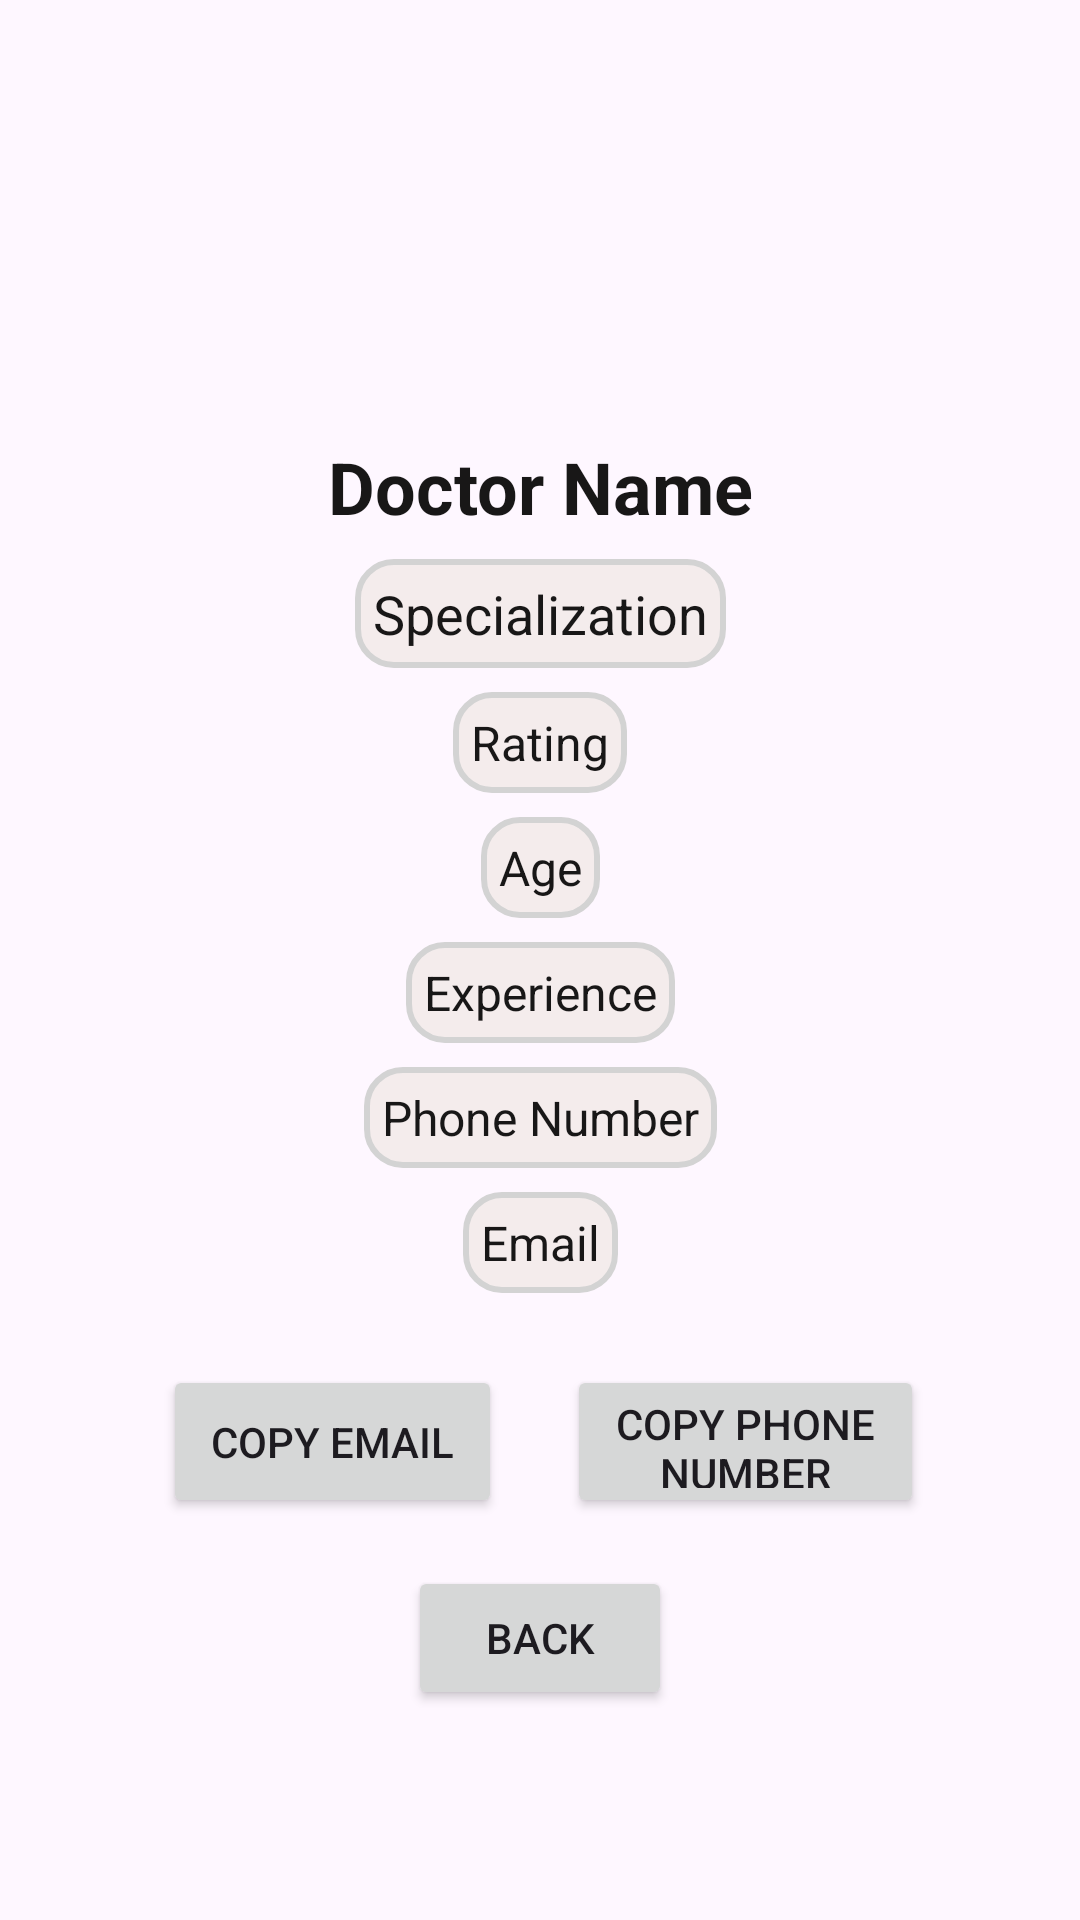

The Android layout XML behind this screen, and the referenced resources:
<!-- AndroidManifest.xml: application theme Theme.DoctorOnDemand -->
<!-- res/layout/activity_doctor_detail.xml -->
<?xml version="1.0" encoding="utf-8"?>
<androidx.constraintlayout.widget.ConstraintLayout xmlns:android="http://schemas.android.com/apk/res/android"
    xmlns:app="http://schemas.android.com/apk/res-auto"
    xmlns:tools="http://schemas.android.com/tools"
    android:id="@+id/main"
    android:layout_width="match_parent"
    android:layout_height="match_parent"
    android:background="@drawable/gradient_background"
    android:padding="16dp"
    tools:context=".MainActivity">

    <ImageView
        android:id="@+id/profilePic"
        android:layout_width="111dp"
        android:layout_height="106dp"
        android:layout_marginTop="16dp"
        app:layout_constraintEnd_toEndOf="parent"
        app:layout_constraintStart_toStartOf="parent"
        app:layout_constraintTop_toTopOf="parent" />

    <TextView
        android:id="@+id/nameTxt"
        android:layout_width="wrap_content"
        android:layout_height="wrap_content"
        android:layout_marginTop="8dp"
        android:gravity="center"
        android:text="Doctor Name"
        android:textColor="#181717"
        android:textSize="24sp"
        android:textStyle="bold"
        app:layout_constraintEnd_toEndOf="parent"
        app:layout_constraintStart_toStartOf="parent"
        app:layout_constraintTop_toBottomOf="@id/profilePic" />

    <TextView
        android:id="@+id/specializationTxt"
        android:layout_width="wrap_content"
        android:layout_height="wrap_content"
        android:layout_marginTop="8dp"
        android:background="@drawable/rounded_border"
        android:padding="6dp"
        android:text="Specialization"
        android:textColor="#181717"
        android:textSize="18sp"
        app:layout_constraintEnd_toEndOf="parent"
        app:layout_constraintStart_toStartOf="parent"
        app:layout_constraintTop_toBottomOf="@id/nameTxt" />

    <TextView
        android:id="@+id/ratingTxt"
        android:layout_width="wrap_content"
        android:layout_height="wrap_content"
        android:layout_marginTop="8dp"
        android:background="@drawable/rounded_border"
        android:padding="6dp"
        android:text="Rating"
        android:textColor="#181717"
        android:textSize="16sp"
        app:layout_constraintEnd_toEndOf="parent"
        app:layout_constraintStart_toStartOf="parent"
        app:layout_constraintTop_toBottomOf="@id/specializationTxt" />

    <TextView
        android:id="@+id/ageTxt"
        android:layout_width="wrap_content"
        android:layout_height="wrap_content"
        android:layout_marginTop="8dp"
        android:background="@drawable/rounded_border"
        android:padding="6dp"
        android:text="Age"
        android:textColor="#181717"
        android:textSize="16sp"
        app:layout_constraintEnd_toEndOf="parent"
        app:layout_constraintStart_toStartOf="parent"
        app:layout_constraintTop_toBottomOf="@id/ratingTxt" />

    <TextView
        android:id="@+id/experienceTxt"
        android:layout_width="wrap_content"
        android:layout_height="wrap_content"
        android:layout_marginTop="8dp"
        android:background="@drawable/rounded_border"
        android:padding="6dp"
        android:text="Experience"
        android:textColor="#181717"
        android:textSize="16sp"
        app:layout_constraintEnd_toEndOf="parent"
        app:layout_constraintStart_toStartOf="parent"
        app:layout_constraintTop_toBottomOf="@id/ageTxt" />

    <TextView
        android:id="@+id/phoneTxt"
        android:layout_width="wrap_content"
        android:layout_height="wrap_content"
        android:layout_marginTop="8dp"
        android:background="@drawable/rounded_border"
        android:padding="6dp"
        android:text="Phone Number"
        android:textColor="#181717"
        android:textSize="16sp"
        app:layout_constraintEnd_toEndOf="parent"
        app:layout_constraintStart_toStartOf="parent"
        app:layout_constraintTop_toBottomOf="@id/experienceTxt" />

    <TextView
        android:id="@+id/emailTxt"
        android:layout_width="wrap_content"
        android:layout_height="wrap_content"
        android:layout_marginTop="8dp"
        android:background="@drawable/rounded_border"
        android:padding="6dp"
        android:text="Email"
        android:textColor="#181717"
        android:textSize="16sp"
        app:layout_constraintEnd_toEndOf="parent"
        app:layout_constraintStart_toStartOf="parent"
        app:layout_constraintTop_toBottomOf="@id/phoneTxt" />


    <Button
        android:id="@+id/copyEmailBtn"
        android:layout_width="113dp"
        android:layout_height="51dp"
        android:layout_marginTop="24dp"
        android:text="Copy Email"
        app:layout_constraintEnd_toEndOf="parent"
        app:layout_constraintHorizontal_bias="0.179"
        app:layout_constraintStart_toStartOf="parent"
        app:layout_constraintTop_toBottomOf="@id/emailTxt" />

    <Button
        android:id="@+id/copyPhoneBtn"
        android:layout_width="119dp"
        android:layout_height="51dp"
        android:layout_marginTop="24dp"
        android:text="Copy Phone Number"
        app:layout_constraintEnd_toEndOf="parent"
        app:layout_constraintHorizontal_bias="0.827"
        app:layout_constraintStart_toStartOf="parent"
        app:layout_constraintTop_toBottomOf="@+id/emailTxt" />

    <Button
        android:id="@+id/backBtn"
        android:layout_width="wrap_content"
        android:layout_height="wrap_content"
        android:layout_alignParentBottom="true"
        android:layout_centerHorizontal="true"
        android:layout_marginTop="16dp"
        android:text="Back"
        app:layout_constraintEnd_toEndOf="parent"
        app:layout_constraintStart_toStartOf="parent"
        app:layout_constraintTop_toBottomOf="@+id/copyPhoneBtn" />


</androidx.constraintlayout.widget.ConstraintLayout>
<!-- resources referenced by this layout -->
<resources>
  <!-- drawable rounded_border (drawable) -->
  <?xml version="1.0" encoding="utf-8"?>
  <shape xmlns:android="http://schemas.android.com/apk/res/android">
      <solid android:color="#F4ECEC" />
      <stroke
          android:width="2dp"
          android:color="#D3D3D3" />
  
      <corners android:radius="12dp" />
  </shape>
  <style name="Theme.DoctorOnDemand" parent="Base.Theme.DoctorOnDemand" />
  <style name="Base.Theme.DoctorOnDemand" parent="Theme.Material3.DayNight.NoActionBar">
          
          
      </style>
</resources>
